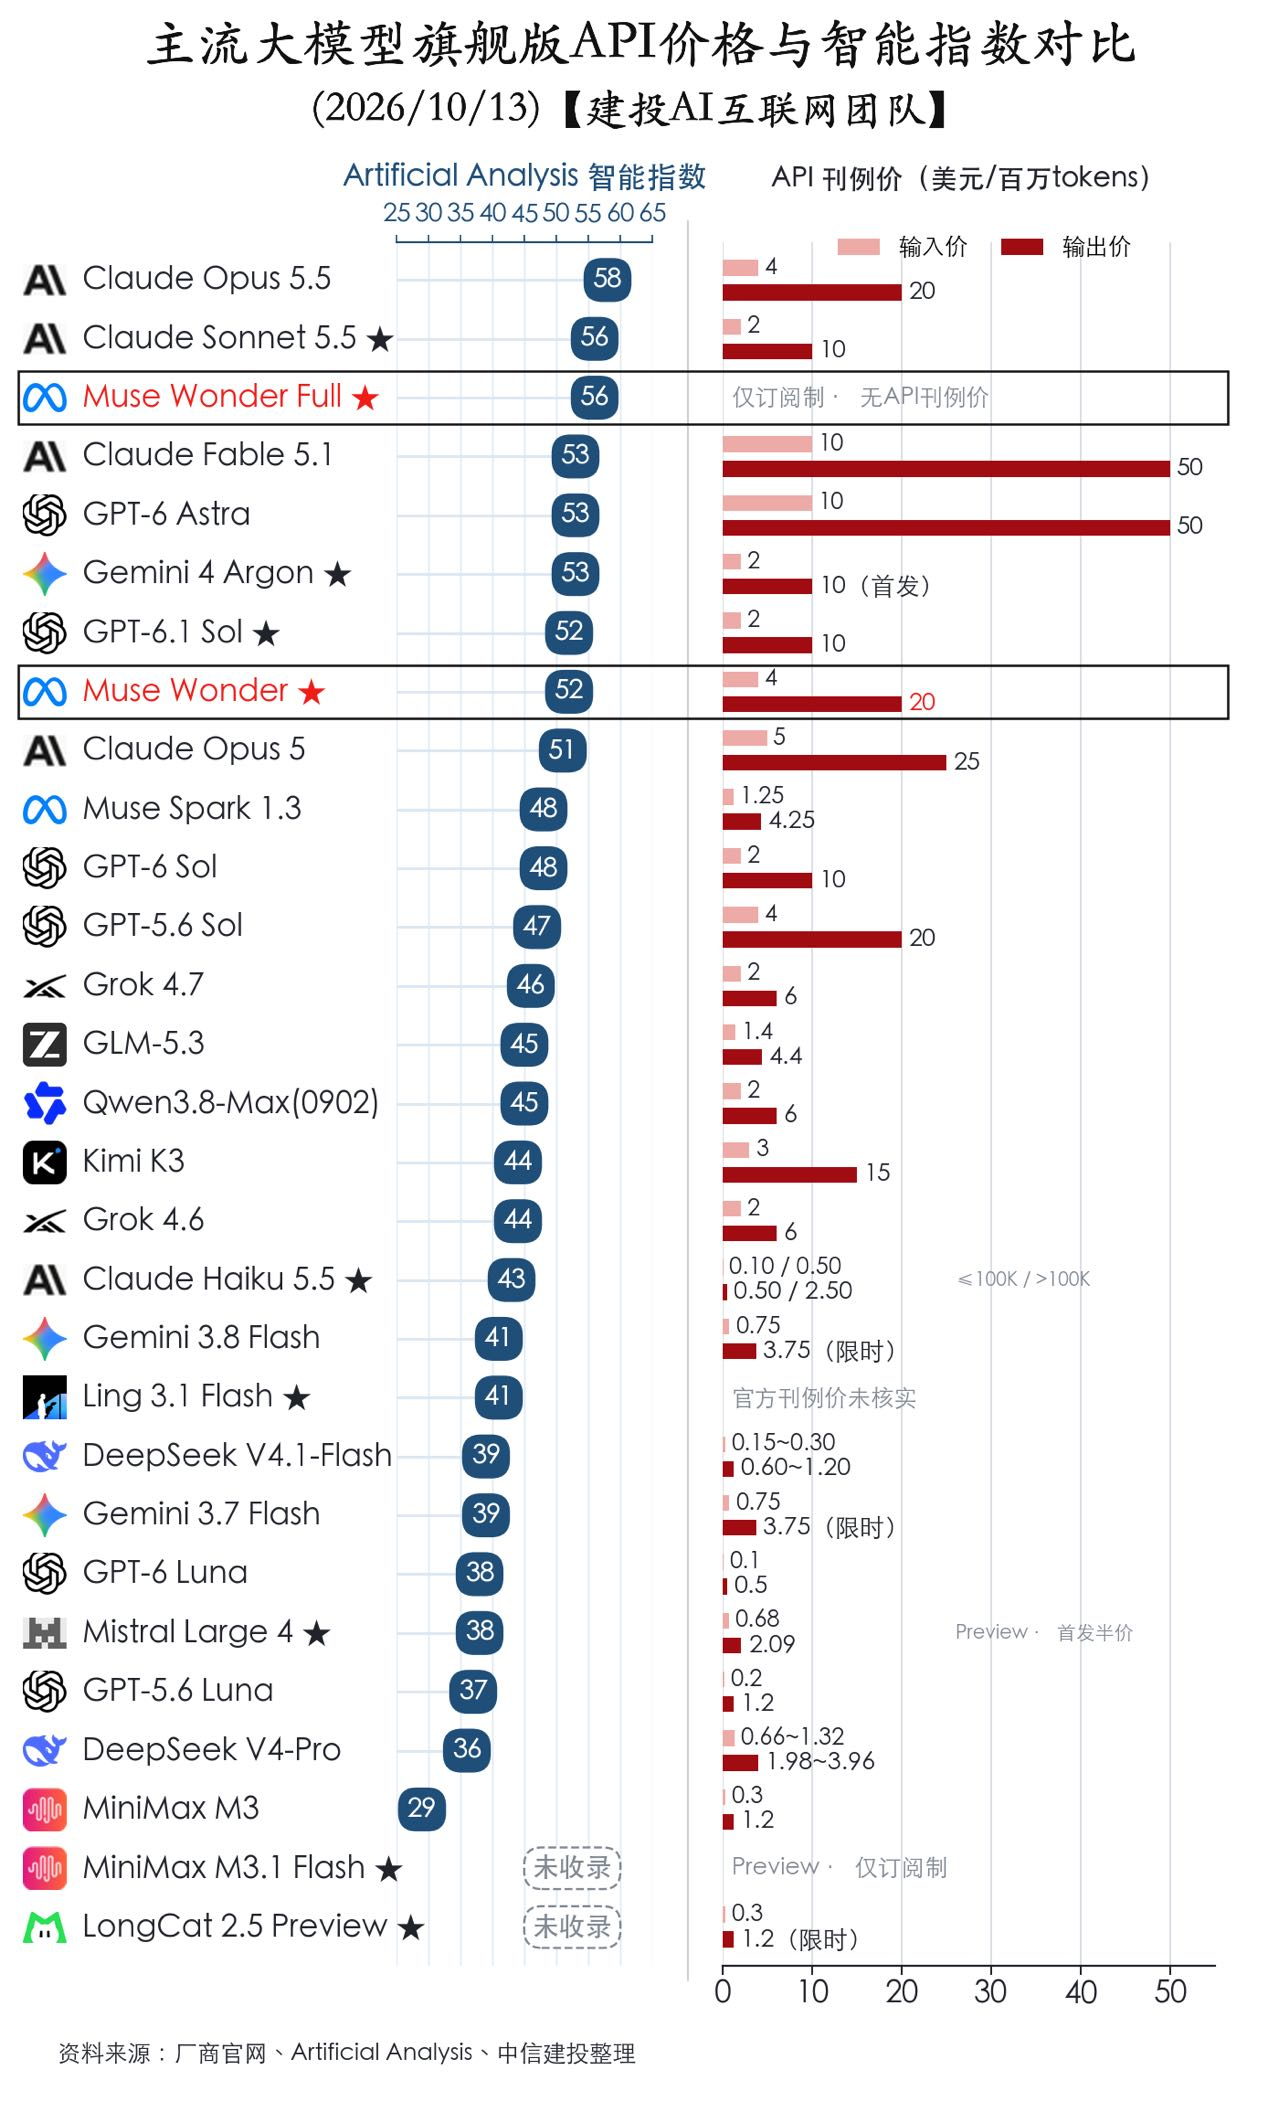

The file beside this chart, header and first rows:
快照日期, 原图顺序, 模型（含原图星标）, AA 智能指数, 输入价（美元/百万tokens）, 输出价（美元/百万tokens）, 备注, 来源
2026-10-13, 1, Claude Opus 5.5, 58, 4, 20, , 用户提供截图；图中注明厂商官网、Artificial Analysis、中信建投…
2026-10-13, 2, Claude Sonnet 5.5 ★, 56, 2, 10, , 用户提供截图；图中注明厂商官网、Artificial Analysis、中信建投…
2026-10-13, 3, Muse Wonder Full ★, 56, 未列示, 未列示, 仅订阅制 · 无API刊例价, 用户提供截图；图中注明厂商官网、Artificial Analysis、中信建投…
2026-10-13, 4, Claude Fable 5.1, 53, 10, 50, , 用户提供截图；图中注明厂商官网、Artificial Analysis、中信建投…
2026-10-13, 5, GPT-6 Astra, 53, 10, 50, , 用户提供截图；图中注明厂商官网、Artificial Analysis、中信建投…
2026-10-13, 6, Gemini 4 Argon ★, 53, 2, 10, 首发, 用户提供截图；图中注明厂商官网、Artificial Analysis、中信建投…
2026-10-13, 7, GPT-6.1 Sol ★, 52, 2, 10, , 用户提供截图；图中注明厂商官网、Artificial Analysis、中信建投…
2026-10-13, 8, Muse Wonder ★, 52, 4, 20, , 用户提供截图；图中注明厂商官网、Artificial Analysis、中信建投…
2026-10-13, 9, Claude Opus 5, 51, 5, 25, , 用户提供截图；图中注明厂商官网、Artificial Analysis、中信建投…
2026-10-13, 10, Muse Spark 1.3, 48, 1.25, 4.25, , 用户提供截图；图中注明厂商官网、Artificial Analysis、中信建投…
2026-10-13, 11, GPT-6 Sol, 48, 2, 10, , 用户提供截图；图中注明厂商官网、Artificial Analysis、中信建投…
2026-10-13, 12, GPT-5.6 Sol, 47, 4, 20, , 用户提供截图；图中注明厂商官网、Artificial Analysis、中信建投…
2026-10-13, 13, Grok 4.7, 46, 2, 6, , 用户提供截图；图中注明厂商官网、Artificial Analysis、中信建投…
2026-10-13, 14, GLM-5.3, 45, 1.4, 4.4, , 用户提供截图；图中注明厂商官网、Artificial Analysis、中信建投…
2026-10-13, 15, Qwen3.8-Max(0902), 45, 2, 6, , 用户提供截图；图中注明厂商官网、Artificial Analysis、中信建投…
2026-10-13, 16, Kimi K3, 44, 3, 15, , 用户提供截图；图中注明厂商官网、Artificial Analysis、中信建投…
2026-10-13, 17, Grok 4.6, 44, 2, 6, , 用户提供截图；图中注明厂商官网、Artificial Analysis、中信建投…
2026-10-13, 18, Claude Haiku 5.5 ★, 43, 0.10 / 0.50, 0.50 / 2.50, ≤100K / >100K, 用户提供截图；图中注明厂商官网、Artificial Analysis、中信建投…
2026-10-13, 19, Gemini 3.8 Flash, 41, 0.75, 3.75, 限时, 用户提供截图；图中注明厂商官网、Artificial Analysis、中信建投…
2026-10-13, 20, Ling 3.1 Flash ★, 41, 未列示, 未列示, 官方刊例价未核实, 用户提供截图；图中注明厂商官网、Artificial Analysis、中信建投…
2026-10-13, 21, DeepSeek V4.1-Flash, 39, 0.15~0.30, 0.60~1.20, , 用户提供截图；图中注明厂商官网、Artificial Analysis、中信建投…
2026-10-13, 22, Gemini 3.7 Flash, 39, 0.75, 3.75, 限时, 用户提供截图；图中注明厂商官网、Artificial Analysis、中信建投…
2026-10-13, 23, GPT-6 Luna, 38, 0.1, 0.5, , 用户提供截图；图中注明厂商官网、Artificial Analysis、中信建投…
2026-10-13, 24, Mistral Large 4 ★, 38, 0.68, 2.09, Preview · 首发半价, 用户提供截图；图中注明厂商官网、Artificial Analysis、中信建投…
2026-10-13, 25, GPT-5.6 Luna, 37, 0.2, 1.2, , 用户提供截图；图中注明厂商官网、Artificial Analysis、中信建投…
2026-10-13, 26, DeepSeek V4-Pro, 36, 0.66~1.32, 1.98~3.96, , 用户提供截图；图中注明厂商官网、Artificial Analysis、中信建投…
2026-10-13, 27, MiniMax M3, 29, 0.3, 1.2, , 用户提供截图；图中注明厂商官网、Artificial Analysis、中信建投…
2026-10-13, 28, MiniMax M3.1 Flash ★, 未收录, 未列示, 未列示, Preview · 仅订阅制, 用户提供截图；图中注明厂商官网、Artificial Analysis、中信建投…
2026-10-13, 29, LongCat 2.5 Preview ★, 未收录, 0.3, 1.2, 限时, 用户提供截图；图中注明厂商官网、Artificial Analysis、中信建投…
